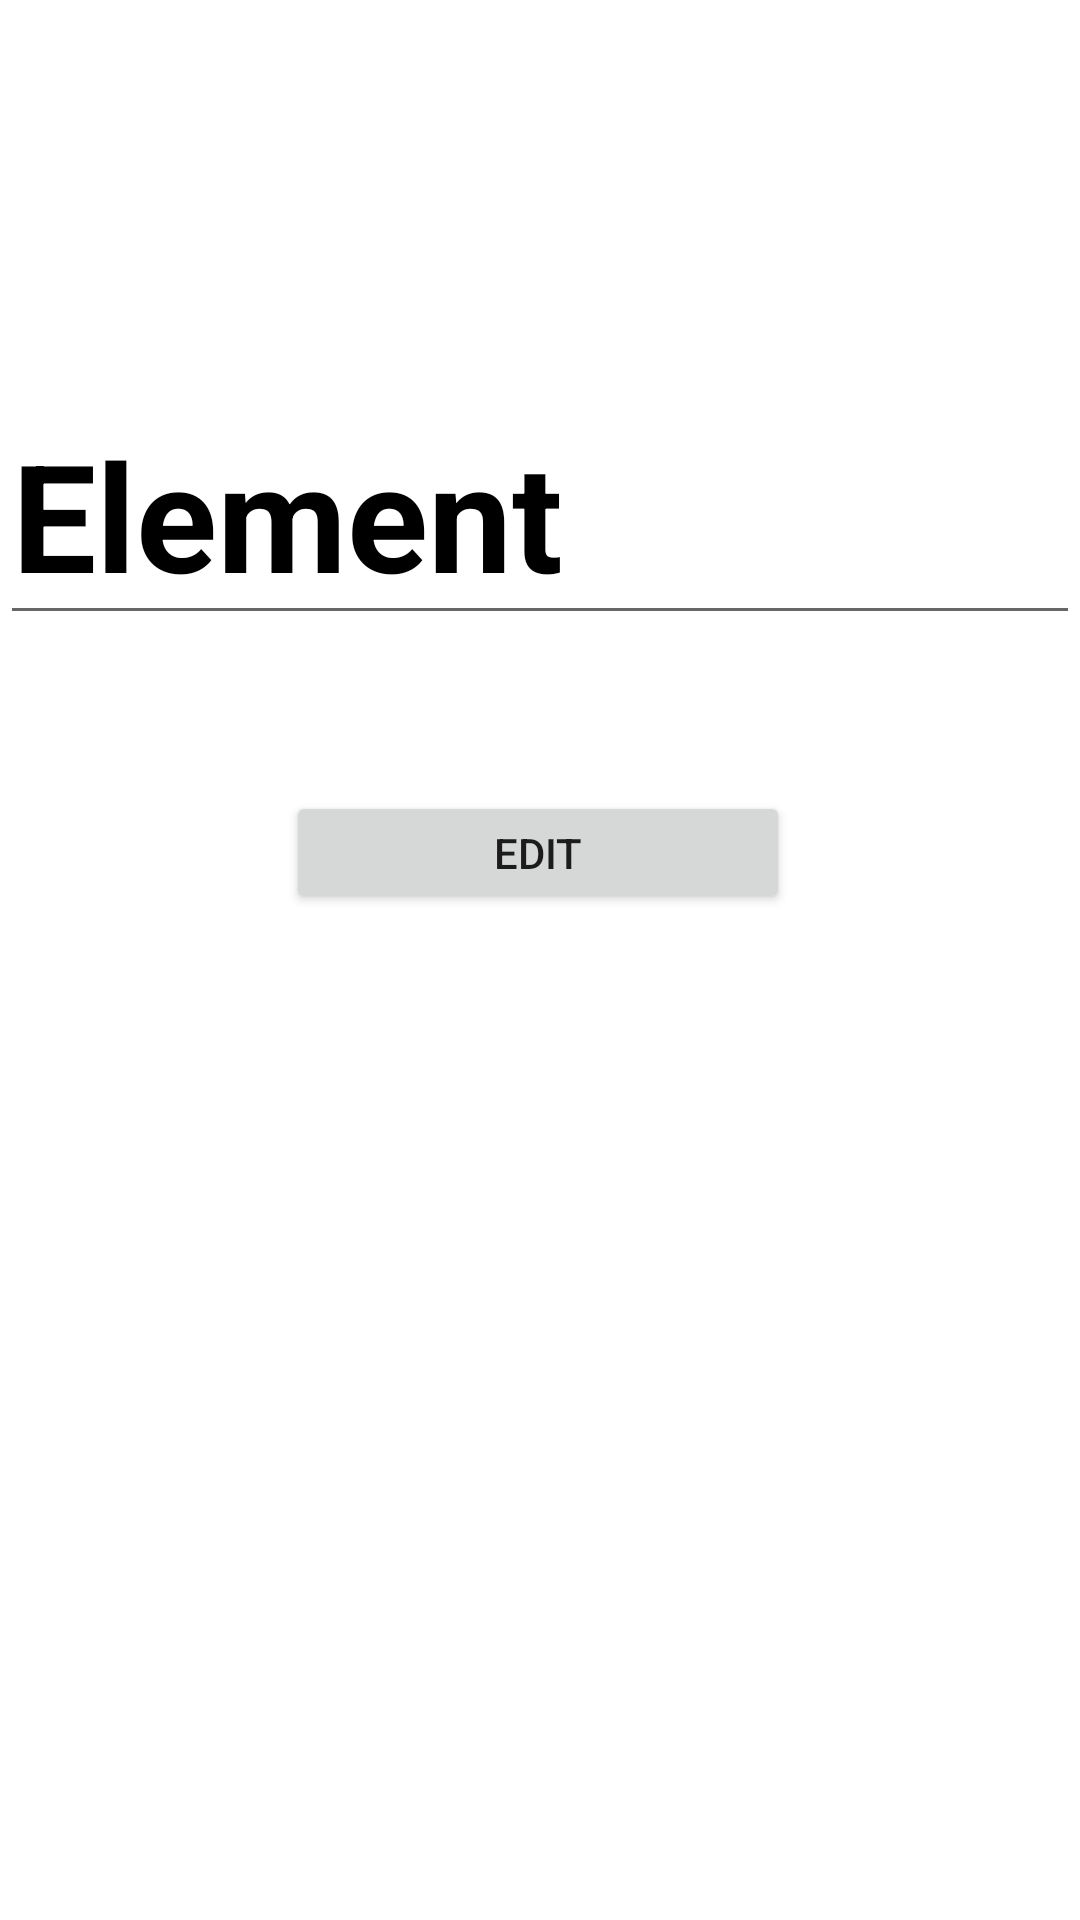

Android layout source for this screen:
<!-- AndroidManifest.xml: application theme Theme.DataTransferEditing2ndTASK -->
<!-- res/layout/activity_second.xml -->
<?xml version="1.0" encoding="utf-8"?>
<androidx.constraintlayout.widget.ConstraintLayout xmlns:android="http://schemas.android.com/apk/res/android"
    xmlns:app="http://schemas.android.com/apk/res-auto"
    xmlns:tools="http://schemas.android.com/tools"
    android:layout_width="match_parent"
    android:layout_height="match_parent"
    tools:context=".view.SecondActivity">

    <EditText
        android:id="@+id/elementName"
        android:layout_width="wrap_content"
        android:layout_height="wrap_content"
        android:ems="10"
        android:inputType="textPersonName"
        android:text="Element"
        android:textColor="@color/black"
        android:textSize="50sp"
        android:textStyle="bold"
        app:layout_constraintBottom_toBottomOf="parent"
        app:layout_constraintEnd_toEndOf="parent"
        app:layout_constraintHorizontal_bias="0.0"
        app:layout_constraintStart_toStartOf="parent"
        app:layout_constraintTop_toTopOf="parent"
        app:layout_constraintVertical_bias="0.23" />

    <Button
        android:id="@+id/button"
        android:layout_width="168dp"
        android:layout_height="41dp"
        android:layout_marginTop="52dp"
        android:onClick="editData"
        android:text="Edit"
        app:layout_constraintEnd_toEndOf="parent"
        app:layout_constraintHorizontal_bias="0.497"
        app:layout_constraintStart_toStartOf="parent"
        app:layout_constraintTop_toBottomOf="@+id/elementName" />
</androidx.constraintlayout.widget.ConstraintLayout>
<!-- resources referenced by this layout -->
<resources>
  <style name="Theme.DataTransferEditing2ndTASK" parent="Theme.MaterialComponents.DayNight.DarkActionBar">
          
          <item name="colorPrimary">@color/purple_500</item>
          <item name="colorPrimaryVariant">@color/purple_700</item>
          <item name="colorOnPrimary">@color/white</item>
          
          <item name="colorSecondary">@color/teal_200</item>
          <item name="colorSecondaryVariant">@color/teal_700</item>
          <item name="colorOnSecondary">@color/black</item>
          
          <item name="android:statusBarColor" tools:targetApi="l">?attr/colorPrimaryVariant</item>
          
      </style>
  <!-- not gathered from this repository: default colours our renderer supplied (Android Studio template values) -->
  <color name="purple_500">#FF6200EE</color>
  <color name="purple_700">#FF3700B3</color>
  <color name="teal_200">#FF03DAC5</color>
  <color name="teal_700">#FF018786</color>
  <color name="black">#FF000000</color>
  <color name="white">#FFFFFFFF</color>
</resources>
